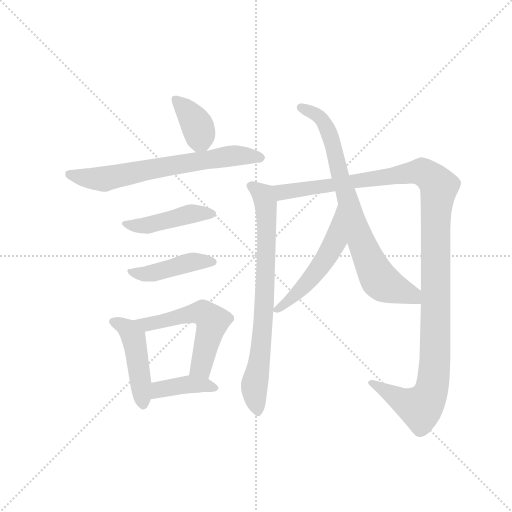
t = 0.00 s
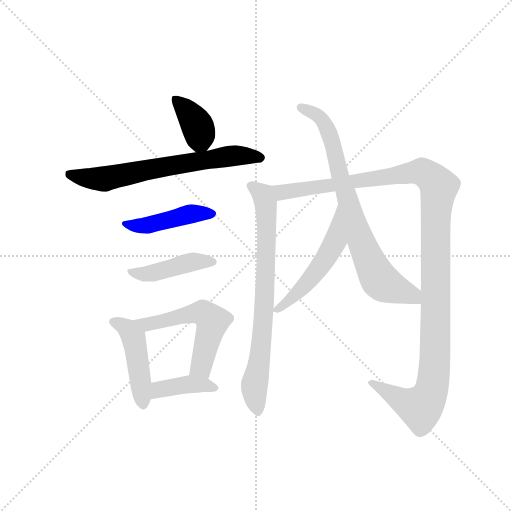
t = 1.71 s
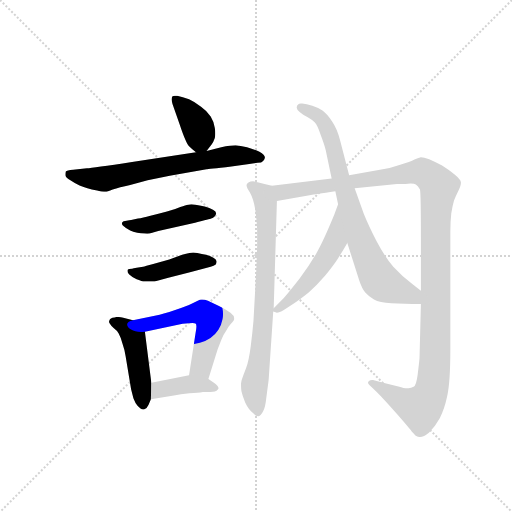
t = 3.42 s
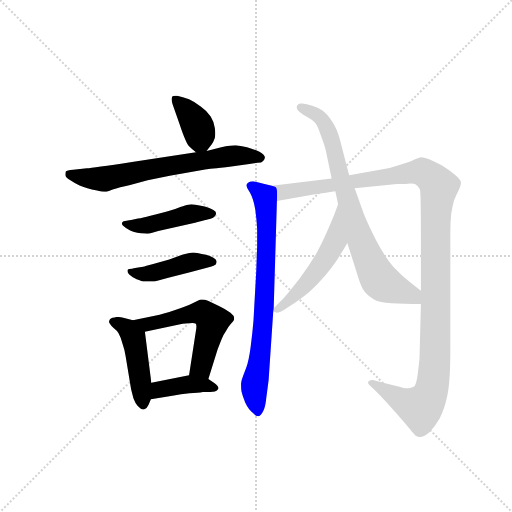
t = 5.13 s
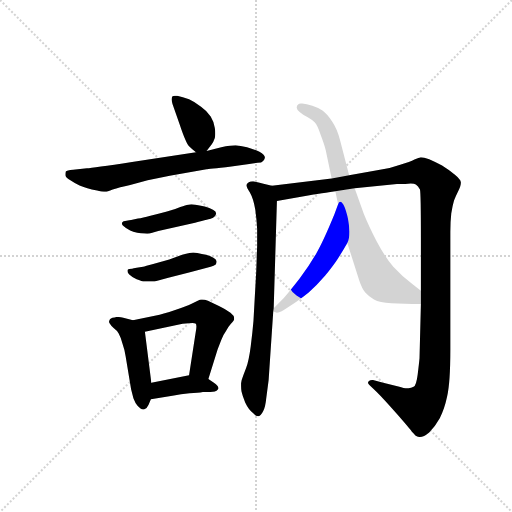
t = 6.84 s
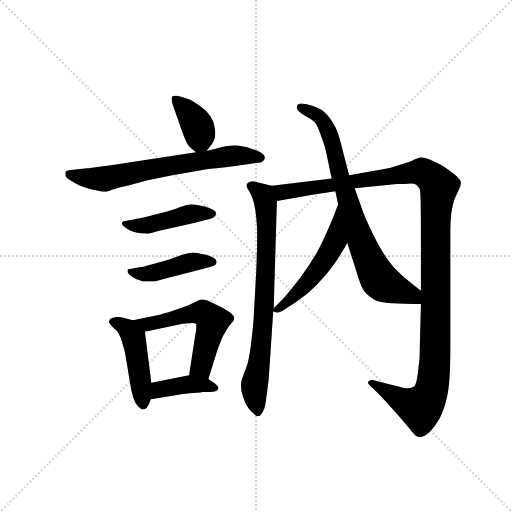
t = 8.55 s

The animated SVG that drew these frames (rendered in a browser with its animation timeline set to each time). Animation: 11 CSS @keyframes rules; one cycle of 8.55 s.

<svg version="1.1" viewBox="0 0 1024 1024" xmlns="http://www.w3.org/2000/svg">
  <g stroke="lightgray" stroke-dasharray="1,1" stroke-width="1" transform="scale(4, 4)">
    <line x1="0" y1="0" x2="256" y2="256"></line>
    <line x1="256" y1="0" x2="0" y2="256"></line>
    <line x1="128" y1="0" x2="128" y2="256"></line>
    <line x1="0" y1="128" x2="256" y2="128"></line>
  </g>
  <g transform="scale(0.92, -0.92) translate(60, -850)">
    <style type="text/css">
      
        @keyframes keyframes0 {
          from {
            stroke: blue;
            stroke-dashoffset: 379;
            stroke-width: 128;
          }
          55% {
            animation-timing-function: step-end;
            stroke: blue;
            stroke-dashoffset: 0;
            stroke-width: 128;
          }
          to {
            stroke: black;
            stroke-width: 1024;
          }
        }
        #make-me-a-hanzi-animation-0 {
          animation: keyframes0 0.5584309895833334s both;
          animation-delay: 0s;
          animation-timing-function: linear;
        }
      
        @keyframes keyframes1 {
          from {
            stroke: blue;
            stroke-dashoffset: 679;
            stroke-width: 128;
          }
          69% {
            animation-timing-function: step-end;
            stroke: blue;
            stroke-dashoffset: 0;
            stroke-width: 128;
          }
          to {
            stroke: black;
            stroke-width: 1024;
          }
        }
        #make-me-a-hanzi-animation-1 {
          animation: keyframes1 0.8025716145833334s both;
          animation-delay: 0.5584309895833334s;
          animation-timing-function: linear;
        }
      
        @keyframes keyframes2 {
          from {
            stroke: blue;
            stroke-dashoffset: 451;
            stroke-width: 128;
          }
          59% {
            animation-timing-function: step-end;
            stroke: blue;
            stroke-dashoffset: 0;
            stroke-width: 128;
          }
          to {
            stroke: black;
            stroke-width: 1024;
          }
        }
        #make-me-a-hanzi-animation-2 {
          animation: keyframes2 0.6170247395833334s both;
          animation-delay: 1.3610026041666667s;
          animation-timing-function: linear;
        }
      
        @keyframes keyframes3 {
          from {
            stroke: blue;
            stroke-dashoffset: 438;
            stroke-width: 128;
          }
          59% {
            animation-timing-function: step-end;
            stroke: blue;
            stroke-dashoffset: 0;
            stroke-width: 128;
          }
          to {
            stroke: black;
            stroke-width: 1024;
          }
        }
        #make-me-a-hanzi-animation-3 {
          animation: keyframes3 0.6064453125s both;
          animation-delay: 1.97802734375s;
          animation-timing-function: linear;
        }
      
        @keyframes keyframes4 {
          from {
            stroke: blue;
            stroke-dashoffset: 463;
            stroke-width: 128;
          }
          60% {
            animation-timing-function: step-end;
            stroke: blue;
            stroke-dashoffset: 0;
            stroke-width: 128;
          }
          to {
            stroke: black;
            stroke-width: 1024;
          }
        }
        #make-me-a-hanzi-animation-4 {
          animation: keyframes4 0.6267903645833334s both;
          animation-delay: 2.58447265625s;
          animation-timing-function: linear;
        }
      
        @keyframes keyframes5 {
          from {
            stroke: blue;
            stroke-dashoffset: 556;
            stroke-width: 128;
          }
          64% {
            animation-timing-function: step-end;
            stroke: blue;
            stroke-dashoffset: 0;
            stroke-width: 128;
          }
          to {
            stroke: black;
            stroke-width: 1024;
          }
        }
        #make-me-a-hanzi-animation-5 {
          animation: keyframes5 0.7024739583333334s both;
          animation-delay: 3.2112630208333335s;
          animation-timing-function: linear;
        }
      
        @keyframes keyframes6 {
          from {
            stroke: blue;
            stroke-dashoffset: 397;
            stroke-width: 128;
          }
          56% {
            animation-timing-function: step-end;
            stroke: blue;
            stroke-dashoffset: 0;
            stroke-width: 128;
          }
          to {
            stroke: black;
            stroke-width: 1024;
          }
        }
        #make-me-a-hanzi-animation-6 {
          animation: keyframes6 0.5730794270833334s both;
          animation-delay: 3.913736979166667s;
          animation-timing-function: linear;
        }
      
        @keyframes keyframes7 {
          from {
            stroke: blue;
            stroke-dashoffset: 763;
            stroke-width: 128;
          }
          71% {
            animation-timing-function: step-end;
            stroke: blue;
            stroke-dashoffset: 0;
            stroke-width: 128;
          }
          to {
            stroke: black;
            stroke-width: 1024;
          }
        }
        #make-me-a-hanzi-animation-7 {
          animation: keyframes7 0.8709309895833334s both;
          animation-delay: 4.48681640625s;
          animation-timing-function: linear;
        }
      
        @keyframes keyframes8 {
          from {
            stroke: blue;
            stroke-dashoffset: 1238;
            stroke-width: 128;
          }
          80% {
            animation-timing-function: step-end;
            stroke: blue;
            stroke-dashoffset: 0;
            stroke-width: 128;
          }
          to {
            stroke: black;
            stroke-width: 1024;
          }
        }
        #make-me-a-hanzi-animation-8 {
          animation: keyframes8 1.2574869791666667s both;
          animation-delay: 5.357747395833333s;
          animation-timing-function: linear;
        }
      
        @keyframes keyframes9 {
          from {
            stroke: blue;
            stroke-dashoffset: 520;
            stroke-width: 128;
          }
          63% {
            animation-timing-function: step-end;
            stroke: blue;
            stroke-dashoffset: 0;
            stroke-width: 128;
          }
          to {
            stroke: black;
            stroke-width: 1024;
          }
        }
        #make-me-a-hanzi-animation-9 {
          animation: keyframes9 0.6731770833333334s both;
          animation-delay: 6.615234375s;
          animation-timing-function: linear;
        }
      
        @keyframes keyframes10 {
          from {
            stroke: blue;
            stroke-dashoffset: 778;
            stroke-width: 128;
          }
          72% {
            animation-timing-function: step-end;
            stroke: blue;
            stroke-dashoffset: 0;
            stroke-width: 128;
          }
          to {
            stroke: black;
            stroke-width: 1024;
          }
        }
        #make-me-a-hanzi-animation-10 {
          animation: keyframes10 0.8831380208333334s both;
          animation-delay: 7.288411458333333s;
          animation-timing-function: linear;
        }
      
    </style>
    
      <path d="M 389 522 L 400 536 Q 404 541 407 550 Q 408 555 408 560 Q 408 566 407 572 Q 405 586 398 597 Q 391 608 377 618 Q 364 628 351 634 Q 337 640 325 642 L 320 642 Q 316 642 315 641 Q 313 638 313 634 Q 313 630 315 624 L 331 578 Q 344 539 351 532 Q 357 526 366 519 C 379 509 379 509 389 522 Z" fill="lightgray"></path>
    
      <path d="M 366 519 L 227 498 Q 141 485 129 484 L 99 481 Q 85 480 83 477 Q 82 474 82 469 Q 83 464 93 458 Q 103 451 113 447 Q 122 444 130 441 Q 139 438 151 436 Q 161 433 166 433 L 169 433 Q 173 433 185 438 Q 199 443 223 448 L 261 458 L 309 468 L 389 482 Q 391 482 443 488 L 478 493 L 500 496 Q 509 496 512 500 Q 515 503 516 507 Q 516 514 504 520 Q 491 526 477 530 Q 462 533 452 534 Q 442 534 421 530 L 389 522 L 366 519 Z" fill="lightgray"></path>
    
      <path d="M 225 372 Q 222 372 215 370 Q 207 369 206 367 Q 205 365 205 364 Q 205 361 209 358 Q 214 353 223 349 Q 231 346 234 345 Q 237 344 246 343 Q 255 342 260 342 Q 265 342 271 344 L 284 348 L 364 366 Q 397 374 399 375 Q 402 376 406 379 Q 409 382 410 386 Q 410 390 403 394 Q 396 398 385 401 Q 373 404 365 405 Q 360 406 356 406 Q 352 406 349 405 Q 344 404 332 400 Q 321 395 303 390 Q 285 385 267 381 Q 250 376 240 375 L 225 372 Z" fill="lightgray"></path>
    
      <path d="M 237 268 Q 236 268 227 266 Q 219 266 218 264 Q 217 262 217 261 Q 217 257 221 253 Q 227 247 237 243 Q 248 239 251 238 L 276 238 L 306 246 L 353 258 L 398 270 Q 405 272 409 275 Q 411 278 411 282 Q 410 286 403 290 Q 397 294 388 296 Q 379 298 369 300 Q 364 301 360 301 Q 356 301 352 300 Q 345 299 336 296 L 308 286 L 273 276 Q 255 271 251 270 L 237 268 Z" fill="lightgray"></path>
    
      <path d="M 229 154 L 208 159 Q 201 161 195 161 Q 192 161 189 160 Q 179 159 178 154 Q 177 152 177 151 Q 177 148 179 146 Q 181 142 187 137 Q 194 132 198 125 Q 202 118 206 104 Q 211 90 213 76 L 225 4 L 230 -16 Q 234 -27 239 -32 Q 246 -40 251 -40 L 253 -40 Q 260 -38 263 -30 L 268 -18 L 269 18 L 255 129 C 253 148 253 148 229 154 Z" fill="lightgray"></path>
    
      <path d="M 393 26 L 413 90 L 421 111 Q 425 122 431 130 Q 435 138 442 146 Q 449 153 449 156 L 449 158 Q 449 164 441 170 Q 431 178 416 185 L 392 196 Q 385 199 380 199 L 377 199 Q 373 198 361 192 Q 350 186 335 181 Q 321 176 308 172 Q 295 168 287 166 L 229 154 C 200 148 226 123 255 129 L 337 146 Q 352 148 359 148 Q 364 148 365 147 Q 367 146 367 140 Q 367 135 365 125 L 351 34 C 346 4 384 -3 393 26 Z" fill="lightgray"></path>
    
      <path d="M 268 -18 L 318 -10 Q 332 -7 352 -5 Q 371 -4 381 -2 L 397 -2 Q 404 -2 407 -1 Q 411 0 414 4 Q 415 5 415 6 Q 415 11 405 18 L 393 26 C 374 39 374 39 351 34 L 269 18 C 240 12 238 -23 268 -18 Z" fill="lightgray"></path>
    
      <path d="M 531 446 L 515 450 Q 499 454 490 456 Q 484 456 481 454 Q 477 452 477 450 Q 476 449 476 447 Q 476 443 483 432 Q 491 418 495 394 Q 498 372 499 352 L 499 315 L 497 260 L 491 152 Q 489 128 485 97 Q 481 66 475 50 L 469 34 Q 465 24 464 17 L 464 11 Q 464 5 465 -1 Q 467 -10 473 -25 Q 480 -40 490 -48 Q 496 -55 501 -55 L 502 -55 Q 507 -54 512 -44 Q 517 -35 519 -14 L 524 24 L 534 173 L 535 180 L 542 413 C 543 443 543 443 531 446 Z" fill="lightgray"></path>
    
      <path d="M 661 462 L 531 446 C 501 442 512 408 542 413 L 616 426 Q 623 427 669 434 L 711 441 L 803 450 L 821 450 Q 828 451 833 451 Q 841 451 844 449 Q 849 446 853 438 Q 855 430 855 332 L 855 218 L 855 189 L 852 71 Q 851 60 848 36 Q 845 12 839 9 Q 834 6 828 6 L 825 6 Q 819 6 806 10 L 773 18 L 751 24 L 749 24 Q 745 24 742 22 Q 740 20 740 18 Q 740 16 743 13 L 759 -2 Q 775 -18 803 -50 Q 831 -82 835 -88 Q 841 -94 843 -97 Q 847 -100 851 -100 L 853 -100 Q 861 -100 873 -90 Q 886 -77 896 -59 Q 906 -40 912 -12 Q 919 18 919 90 L 919 346 Q 919 368 921 386 Q 924 404 927 414 Q 931 424 936 434 Q 942 446 942 452 L 942 454 Q 941 460 929 470 Q 917 480 901 490 Q 885 499 873 504 Q 861 508 855 508 Q 851 507 841 503 Q 832 498 810 492 Q 788 484 766 481 L 699 469 L 661 462 Z" fill="lightgray"></path>
    
      <path d="M 534 173 L 539 171 Q 540 170 542 170 Q 547 170 557 176 L 577 189 Q 591 198 611 214 Q 629 230 647 251 Q 665 273 674 287 Q 683 301 695 322 C 710 348 685 434 675 406 L 667 384 Q 642 323 627 298 Q 612 272 591 244 Q 569 216 557 202 L 535 180 C 530 175 530 175 534 173 Z" fill="lightgray"></path>
    
      <path d="M 695 322 L 721 240 Q 727 222 734 214 Q 741 206 753 199 Q 765 192 791 191 Q 817 190 855 189 C 885 188 879 200 855 218 L 837 232 Q 813 250 795 270 Q 777 291 759 325 Q 742 358 731 385 L 711 441 L 699 469 L 679 546 Q 673 570 662 586 Q 651 603 641 610 Q 631 616 619 620 Q 606 624 597 625 L 594 625 Q 590 625 588 623 Q 585 621 585 616 Q 585 612 592 606 Q 599 600 609 595 Q 618 590 624 584 Q 630 578 637 557 Q 645 536 648 524 L 661 462 L 669 434 L 675 406 L 695 322 Z" fill="lightgray"></path>
    
    
      <clipPath id="make-me-a-hanzi-clip-0">
        <path d="M 389 522 L 400 536 Q 404 541 407 550 Q 408 555 408 560 Q 408 566 407 572 Q 405 586 398 597 Q 391 608 377 618 Q 364 628 351 634 Q 337 640 325 642 L 320 642 Q 316 642 315 641 Q 313 638 313 634 Q 313 630 315 624 L 331 578 Q 344 539 351 532 Q 357 526 366 519 C 379 509 379 509 389 522 Z"></path>
      </clipPath>
      <path clip-path="url(#make-me-a-hanzi-clip-0)" d="M 319 636 L 367 580 L 382 533" fill="none" id="make-me-a-hanzi-animation-0" stroke-dasharray="251 502" stroke-linecap="round"></path>
    
      <clipPath id="make-me-a-hanzi-clip-1">
        <path d="M 366 519 L 227 498 Q 141 485 129 484 L 99 481 Q 85 480 83 477 Q 82 474 82 469 Q 83 464 93 458 Q 103 451 113 447 Q 122 444 130 441 Q 139 438 151 436 Q 161 433 166 433 L 169 433 Q 173 433 185 438 Q 199 443 223 448 L 261 458 L 309 468 L 389 482 Q 391 482 443 488 L 478 493 L 500 496 Q 509 496 512 500 Q 515 503 516 507 Q 516 514 504 520 Q 491 526 477 530 Q 462 533 452 534 Q 442 534 421 530 L 389 522 L 366 519 Z"></path>
      </clipPath>
      <path clip-path="url(#make-me-a-hanzi-clip-1)" d="M 89 472 L 164 461 L 434 510 L 507 507" fill="none" id="make-me-a-hanzi-animation-1" stroke-dasharray="551 1102" stroke-linecap="round"></path>
    
      <clipPath id="make-me-a-hanzi-clip-2">
        <path d="M 225 372 Q 222 372 215 370 Q 207 369 206 367 Q 205 365 205 364 Q 205 361 209 358 Q 214 353 223 349 Q 231 346 234 345 Q 237 344 246 343 Q 255 342 260 342 Q 265 342 271 344 L 284 348 L 364 366 Q 397 374 399 375 Q 402 376 406 379 Q 409 382 410 386 Q 410 390 403 394 Q 396 398 385 401 Q 373 404 365 405 Q 360 406 356 406 Q 352 406 349 405 Q 344 404 332 400 Q 321 395 303 390 Q 285 385 267 381 Q 250 376 240 375 L 225 372 Z"></path>
      </clipPath>
      <path clip-path="url(#make-me-a-hanzi-clip-2)" d="M 211 364 L 254 359 L 355 385 L 402 386" fill="none" id="make-me-a-hanzi-animation-2" stroke-dasharray="323 646" stroke-linecap="round"></path>
    
      <clipPath id="make-me-a-hanzi-clip-3">
        <path d="M 237 268 Q 236 268 227 266 Q 219 266 218 264 Q 217 262 217 261 Q 217 257 221 253 Q 227 247 237 243 Q 248 239 251 238 L 276 238 L 306 246 L 353 258 L 398 270 Q 405 272 409 275 Q 411 278 411 282 Q 410 286 403 290 Q 397 294 388 296 Q 379 298 369 300 Q 364 301 360 301 Q 356 301 352 300 Q 345 299 336 296 L 308 286 L 273 276 Q 255 271 251 270 L 237 268 Z"></path>
      </clipPath>
      <path clip-path="url(#make-me-a-hanzi-clip-3)" d="M 224 261 L 257 254 L 346 278 L 402 281" fill="none" id="make-me-a-hanzi-animation-3" stroke-dasharray="310 620" stroke-linecap="round"></path>
    
      <clipPath id="make-me-a-hanzi-clip-4">
        <path d="M 229 154 L 208 159 Q 201 161 195 161 Q 192 161 189 160 Q 179 159 178 154 Q 177 152 177 151 Q 177 148 179 146 Q 181 142 187 137 Q 194 132 198 125 Q 202 118 206 104 Q 211 90 213 76 L 225 4 L 230 -16 Q 234 -27 239 -32 Q 246 -40 251 -40 L 253 -40 Q 260 -38 263 -30 L 268 -18 L 269 18 L 255 129 C 253 148 253 148 229 154 Z"></path>
      </clipPath>
      <path clip-path="url(#make-me-a-hanzi-clip-4)" d="M 183 151 L 218 134 L 230 116 L 252 -29" fill="none" id="make-me-a-hanzi-animation-4" stroke-dasharray="335 670" stroke-linecap="round"></path>
    
      <clipPath id="make-me-a-hanzi-clip-5">
        <path d="M 393 26 L 413 90 L 421 111 Q 425 122 431 130 Q 435 138 442 146 Q 449 153 449 156 L 449 158 Q 449 164 441 170 Q 431 178 416 185 L 392 196 Q 385 199 380 199 L 377 199 Q 373 198 361 192 Q 350 186 335 181 Q 321 176 308 172 Q 295 168 287 166 L 229 154 C 200 148 226 123 255 129 L 337 146 Q 352 148 359 148 Q 364 148 365 147 Q 367 146 367 140 Q 367 135 365 125 L 351 34 C 346 4 384 -3 393 26 Z"></path>
      </clipPath>
      <path clip-path="url(#make-me-a-hanzi-clip-5)" d="M 237 153 L 260 145 L 377 171 L 396 158 L 402 152 L 376 51 L 359 40" fill="none" id="make-me-a-hanzi-animation-5" stroke-dasharray="428 856" stroke-linecap="round"></path>
    
      <clipPath id="make-me-a-hanzi-clip-6">
        <path d="M 268 -18 L 318 -10 Q 332 -7 352 -5 Q 371 -4 381 -2 L 397 -2 Q 404 -2 407 -1 Q 411 0 414 4 Q 415 5 415 6 Q 415 11 405 18 L 393 26 C 374 39 374 39 351 34 L 269 18 C 240 12 238 -23 268 -18 Z"></path>
      </clipPath>
      <path clip-path="url(#make-me-a-hanzi-clip-6)" d="M 273 -12 L 287 3 L 348 14 L 406 9" fill="none" id="make-me-a-hanzi-animation-6" stroke-dasharray="269 538" stroke-linecap="round"></path>
    
      <clipPath id="make-me-a-hanzi-clip-7">
        <path d="M 531 446 L 515 450 Q 499 454 490 456 Q 484 456 481 454 Q 477 452 477 450 Q 476 449 476 447 Q 476 443 483 432 Q 491 418 495 394 Q 498 372 499 352 L 499 315 L 497 260 L 491 152 Q 489 128 485 97 Q 481 66 475 50 L 469 34 Q 465 24 464 17 L 464 11 Q 464 5 465 -1 Q 467 -10 473 -25 Q 480 -40 490 -48 Q 496 -55 501 -55 L 502 -55 Q 507 -54 512 -44 Q 517 -35 519 -14 L 524 24 L 534 173 L 535 180 L 542 413 C 543 443 543 443 531 446 Z"></path>
      </clipPath>
      <path clip-path="url(#make-me-a-hanzi-clip-7)" d="M 484 446 L 512 426 L 520 359 L 509 107 L 493 14 L 502 -44" fill="none" id="make-me-a-hanzi-animation-7" stroke-dasharray="635 1270" stroke-linecap="round"></path>
    
      <clipPath id="make-me-a-hanzi-clip-8">
        <path d="M 661 462 L 531 446 C 501 442 512 408 542 413 L 616 426 Q 623 427 669 434 L 711 441 L 803 450 L 821 450 Q 828 451 833 451 Q 841 451 844 449 Q 849 446 853 438 Q 855 430 855 332 L 855 218 L 855 189 L 852 71 Q 851 60 848 36 Q 845 12 839 9 Q 834 6 828 6 L 825 6 Q 819 6 806 10 L 773 18 L 751 24 L 749 24 Q 745 24 742 22 Q 740 20 740 18 Q 740 16 743 13 L 759 -2 Q 775 -18 803 -50 Q 831 -82 835 -88 Q 841 -94 843 -97 Q 847 -100 851 -100 L 853 -100 Q 861 -100 873 -90 Q 886 -77 896 -59 Q 906 -40 912 -12 Q 919 18 919 90 L 919 346 Q 919 368 921 386 Q 924 404 927 414 Q 931 424 936 434 Q 942 446 942 452 L 942 454 Q 941 460 929 470 Q 917 480 901 490 Q 885 499 873 504 Q 861 508 855 508 Q 851 507 841 503 Q 832 498 810 492 Q 788 484 766 481 L 699 469 L 661 462 Z"></path>
      </clipPath>
      <path clip-path="url(#make-me-a-hanzi-clip-8)" d="M 539 442 L 561 432 L 849 476 L 866 472 L 893 447 L 886 345 L 886 78 L 877 0 L 854 -36 L 745 18" fill="none" id="make-me-a-hanzi-animation-8" stroke-dasharray="1110 2220" stroke-linecap="round"></path>
    
      <clipPath id="make-me-a-hanzi-clip-9">
        <path d="M 534 173 L 539 171 Q 540 170 542 170 Q 547 170 557 176 L 577 189 Q 591 198 611 214 Q 629 230 647 251 Q 665 273 674 287 Q 683 301 695 322 C 710 348 685 434 675 406 L 667 384 Q 642 323 627 298 Q 612 272 591 244 Q 569 216 557 202 L 535 180 C 530 175 530 175 534 173 Z"></path>
      </clipPath>
      <path clip-path="url(#make-me-a-hanzi-clip-9)" d="M 673 388 L 669 326 L 652 295 L 595 221 L 538 176" fill="none" id="make-me-a-hanzi-animation-9" stroke-dasharray="392 784" stroke-linecap="round"></path>
    
      <clipPath id="make-me-a-hanzi-clip-10">
        <path d="M 695 322 L 721 240 Q 727 222 734 214 Q 741 206 753 199 Q 765 192 791 191 Q 817 190 855 189 C 885 188 879 200 855 218 L 837 232 Q 813 250 795 270 Q 777 291 759 325 Q 742 358 731 385 L 711 441 L 699 469 L 679 546 Q 673 570 662 586 Q 651 603 641 610 Q 631 616 619 620 Q 606 624 597 625 L 594 625 Q 590 625 588 623 Q 585 621 585 616 Q 585 612 592 606 Q 599 600 609 595 Q 618 590 624 584 Q 630 578 637 557 Q 645 536 648 524 L 661 462 L 669 434 L 675 406 L 695 322 Z"></path>
      </clipPath>
      <path clip-path="url(#make-me-a-hanzi-clip-10)" d="M 594 617 L 636 595 L 645 584 L 660 549 L 716 349 L 761 247 L 773 234 L 836 208 L 848 196" fill="none" id="make-me-a-hanzi-animation-10" stroke-dasharray="650 1300" stroke-linecap="round"></path>
    
  </g>
</svg>
